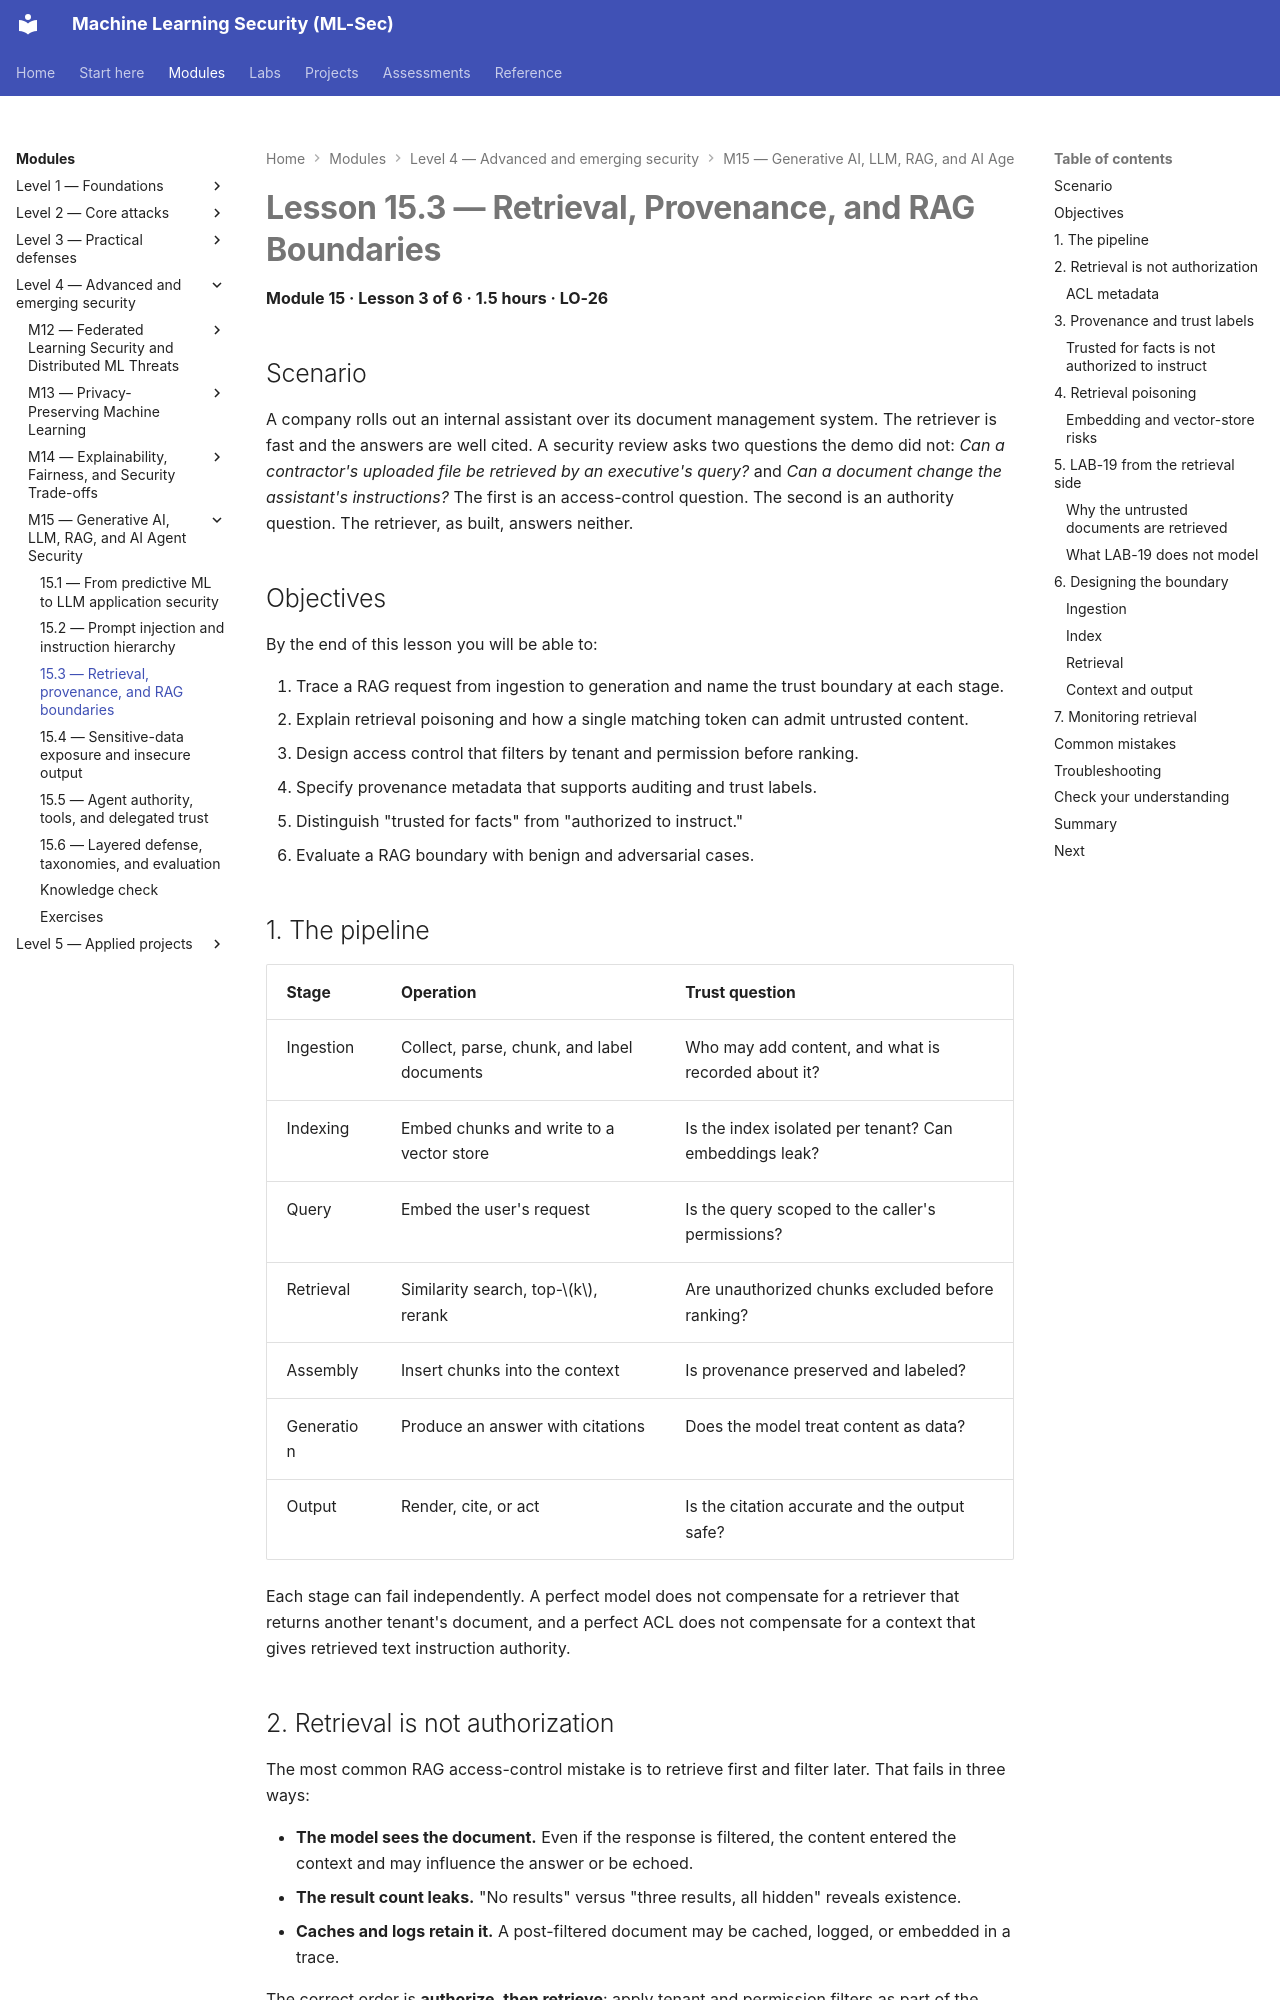

repository: nadeem-majeedch/MLSec · page: modules/m15-genai-llm-agents/lesson-3-retrieval-provenance-and-rag-boundaries/index.html · generator: mkdocs

# Lesson 15.3 — Retrieval, Provenance, and RAG Boundaries

<a id="m15-l3"></a>

**Module 15 · Lesson 3 of 6 · 1.5 hours · LO-26**

## Scenario

A company rolls out an internal assistant over its document management system. The retriever is fast and the answers are well cited. A security review asks two questions the demo did not: *Can a contractor's uploaded file be retrieved by an executive's query?* and *Can a document change the assistant's instructions?* The first is an access-control question. The second is an authority question. The retriever, as built, answers neither.

## Objectives

By the end of this lesson you will be able to:

1. Trace a RAG request from ingestion to generation and name the trust boundary at each stage.
2. Explain retrieval poisoning and how a single matching token can admit untrusted content.
3. Design access control that filters by tenant and permission before ranking.
4. Specify provenance metadata that supports auditing and trust labels.
5. Distinguish "trusted for facts" from "authorized to instruct."
6. Evaluate a RAG boundary with benign and adversarial cases.

## 1. The pipeline

| Stage | Operation | Trust question |
|---|---|---|
| Ingestion | Collect, parse, chunk, and label documents | Who may add content, and what is recorded about it? |
| Indexing | Embed chunks and write to a vector store | Is the index isolated per tenant? Can embeddings leak? |
| Query | Embed the user's request | Is the query scoped to the caller's permissions? |
| Retrieval | Similarity search, top-\(k\), rerank | Are unauthorized chunks excluded before ranking? |
| Assembly | Insert chunks into the context | Is provenance preserved and labeled? |
| Generation | Produce an answer with citations | Does the model treat content as data? |
| Output | Render, cite, or act | Is the citation accurate and the output safe? |

Each stage can fail independently. A perfect model does not compensate for a retriever that returns another tenant's document, and a perfect ACL does not compensate for a context that gives retrieved text instruction authority.
